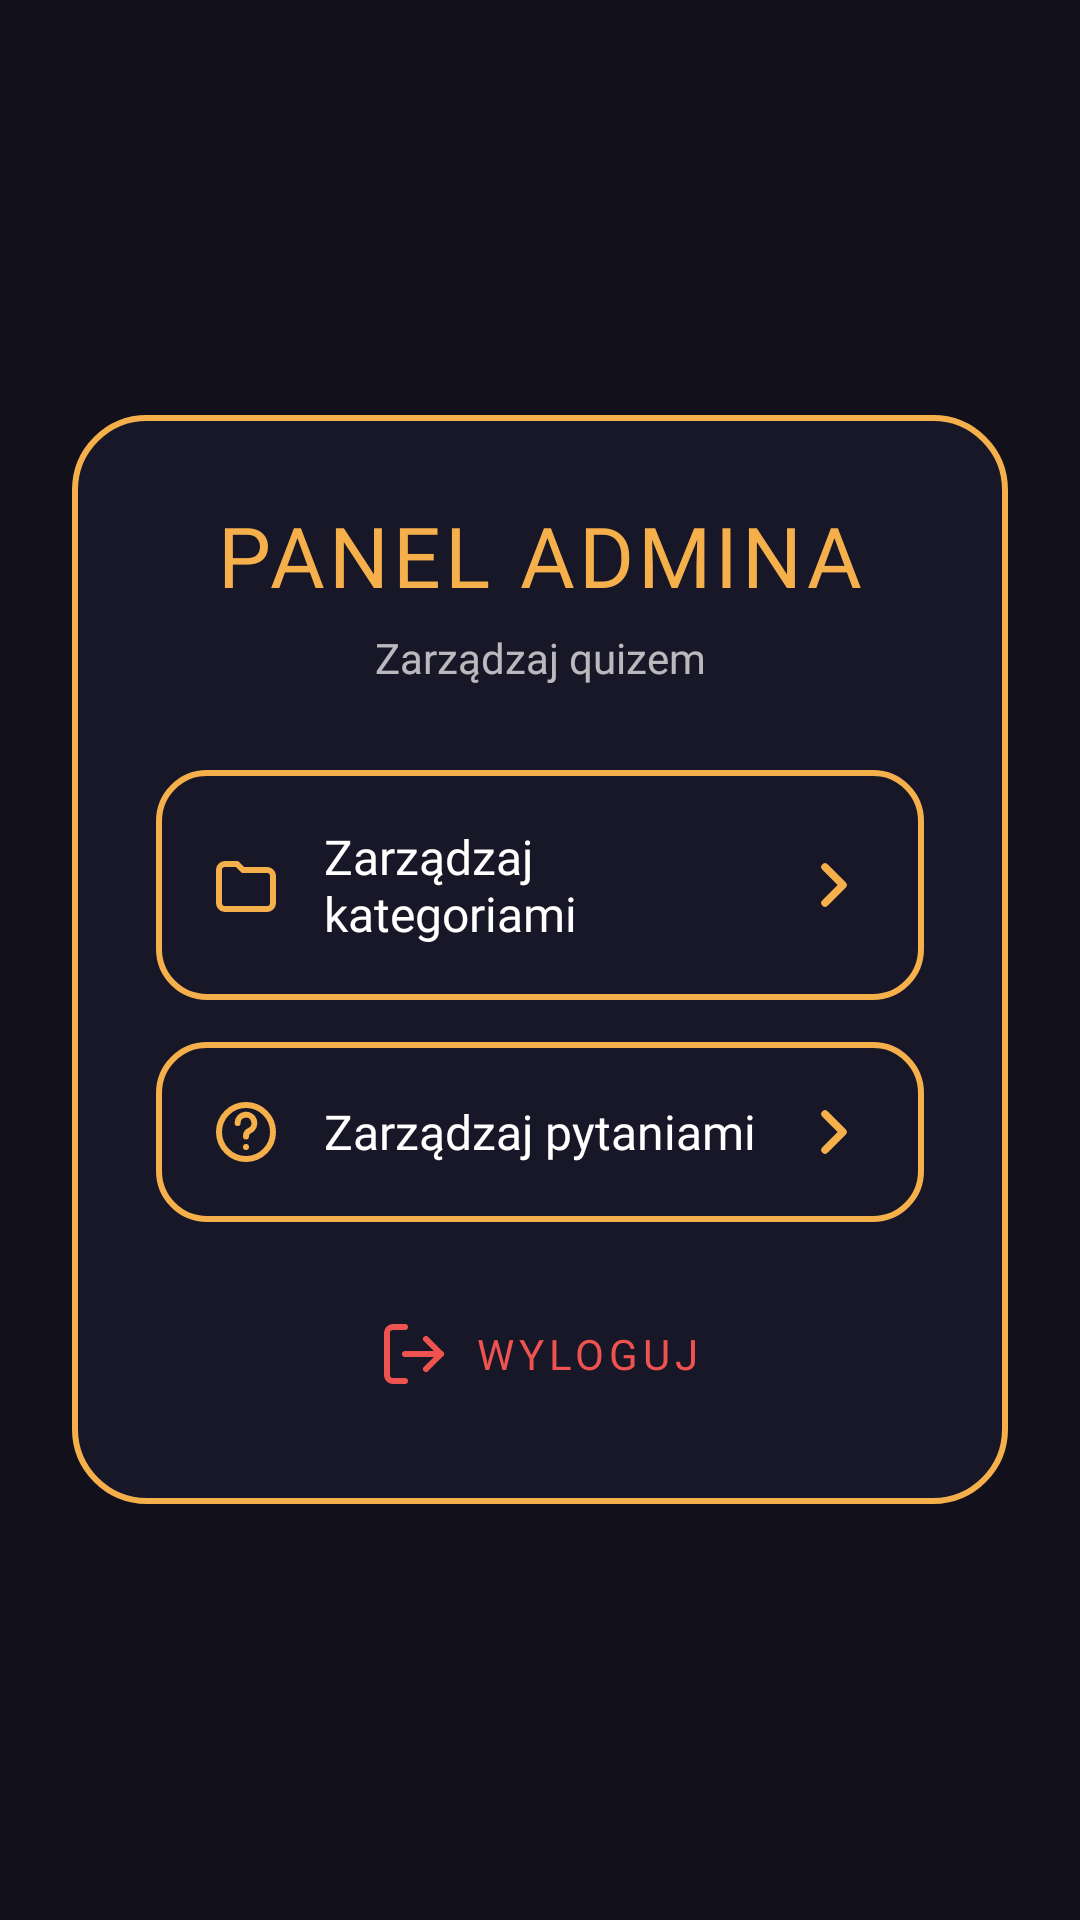

Reconstruct the res/layout file that produces this screen, plus the resources it refers to.
<!-- AndroidManifest.xml: application theme Theme.QuizApp -->
<!-- res/layout/activity_admin_panel.xml -->
<?xml version="1.0" encoding="utf-8"?>
<FrameLayout xmlns:android="http://schemas.android.com/apk/res/android"
    android:layout_width="match_parent"
    android:layout_height="match_parent"
    android:background="@drawable/bg_rap">

    <View
        android:layout_width="match_parent"
        android:layout_height="match_parent"
        android:background="#B312101D"/>

    <LinearLayout
        android:layout_width="match_parent"
        android:layout_height="wrap_content"
        android:layout_gravity="center"
        android:layout_marginStart="24dp"
        android:layout_marginEnd="24dp"
        android:padding="28dp"
        android:orientation="vertical"
        android:gravity="center_horizontal"
        android:background="@drawable/admin_panel_bg">

        <TextView
            android:layout_width="match_parent"
            android:layout_height="wrap_content"
            android:text="PANEL ADMINA"
            android:fontFamily="@font/space_grotesk_bold"
            android:textColor="#F5B04C"
            android:textSize="28sp"
            android:letterSpacing="0.05"
            android:gravity="center"
            android:layout_marginBottom="6dp"/>

        <TextView
            android:layout_width="match_parent"
            android:layout_height="wrap_content"
            android:text="Zarządzaj quizem"
            android:fontFamily="@font/manrope"
            android:textColor="#B3FFFFFF"
            android:textSize="14sp"
            android:gravity="center"
            android:layout_marginBottom="28dp"/>

        <androidx.appcompat.widget.AppCompatButton
            android:id="@+id/btnManageCategories"
            android:backgroundTint="@null"
            android:layout_width="match_parent"
            android:layout_height="wrap_content"
            android:text="Zarządzaj kategoriami"
            android:textAllCaps="false"
            android:fontFamily="@font/manrope_bold"
            android:textSize="16sp"
            android:textColor="#FFFFFF"
            android:background="@drawable/admin_button_bg"
            android:drawableStart="@drawable/ic_folder"
            android:drawableEnd="@drawable/ic_chevron_right"
            android:drawablePadding="14dp"
            android:paddingStart="18dp"
            android:paddingEnd="18dp"
            android:paddingTop="18dp"
            android:paddingBottom="18dp"
            android:gravity="center_vertical|start"
            android:layout_marginBottom="14dp"
            android:minHeight="0dp"
            android:stateListAnimator="@null"/>

        <androidx.appcompat.widget.AppCompatButton
            android:id="@+id/btnManageQuestions"
            android:backgroundTint="@null"
            android:layout_width="match_parent"
            android:layout_height="wrap_content"
            android:text="Zarządzaj pytaniami"
            android:textAllCaps="false"
            android:fontFamily="@font/manrope_bold"
            android:textSize="16sp"
            android:textColor="#FFFFFF"
            android:background="@drawable/admin_button_bg"
            android:drawableStart="@drawable/ic_help_circle"
            android:drawableEnd="@drawable/ic_chevron_right"
            android:drawablePadding="14dp"
            android:paddingStart="18dp"
            android:paddingEnd="18dp"
            android:paddingTop="18dp"
            android:paddingBottom="18dp"
            android:gravity="center_vertical|start"
            android:layout_marginBottom="22dp"
            android:minHeight="0dp"
            android:stateListAnimator="@null"/>

        <androidx.appcompat.widget.AppCompatButton
            android:id="@+id/btnAdminBack"
            android:backgroundTint="@null"
            android:layout_width="wrap_content"
            android:layout_height="44dp"
            android:text="WYLOGUJ"
            android:textAllCaps="true"
            android:fontFamily="@font/manrope_extrabold"
            android:textSize="14sp"
            android:letterSpacing="0.12"
            android:textColor="#EF5350"
            android:background="@android:color/transparent"
            android:drawableStart="@drawable/ic_logout"
            android:drawablePadding="8dp"
            android:minHeight="0dp"
            android:stateListAnimator="@null"/>

    </LinearLayout>

</FrameLayout>
<!-- resources referenced by this layout -->
<resources>
  <!-- drawable admin_button_bg (drawable) -->
  <?xml version="1.0" encoding="utf-8"?>
  <shape xmlns:android="http://schemas.android.com/apk/res/android">
      <solid android:color="#331A1A2B"/>
      <corners android:radius="16dp"/>
      <stroke
          android:width="2dp"
          android:color="#F5B04C"/>
  </shape>
  <!-- drawable admin_panel_bg (drawable) -->
  <?xml version="1.0" encoding="utf-8"?>
  <shape xmlns:android="http://schemas.android.com/apk/res/android">
      <solid android:color="#CC1A1A2B"/>
      <corners android:radius="24dp"/>
      <stroke
          android:width="2dp"
          android:color="#F5B04C"/>
  </shape>
  <!-- drawable ic_chevron_right (drawable) -->
  <?xml version="1.0" encoding="utf-8"?>
  <vector xmlns:android="http://schemas.android.com/apk/res/android"
      android:width="24dp" android:height="24dp"
      android:viewportWidth="24" android:viewportHeight="24">
      <path android:pathData="M9,6 L15,12 L9,18"
          android:strokeColor="#F5B04C" android:strokeWidth="2.5"
          android:strokeLineCap="round" android:strokeLineJoin="round"
          android:fillColor="@android:color/transparent" />
  </vector>
  <!-- drawable ic_folder (drawable) -->
  <?xml version="1.0" encoding="utf-8"?>
  <vector xmlns:android="http://schemas.android.com/apk/res/android"
      android:width="24dp" android:height="24dp"
      android:viewportWidth="24" android:viewportHeight="24">
      <path android:pathData="M3,7 a2,2 0 0 1 2,-2 h4 l2,2 h8 a2,2 0 0 1 2,2 v9 a2,2 0 0 1 -2,2 H5 a2,2 0 0 1 -2,-2 V7 z"
          android:strokeColor="#F5B04C" android:strokeWidth="2"
          android:strokeLineCap="round" android:strokeLineJoin="round"
          android:fillColor="@android:color/transparent" />
  </vector>
  <!-- drawable ic_help_circle (drawable) -->
  <?xml version="1.0" encoding="utf-8"?>
  <vector xmlns:android="http://schemas.android.com/apk/res/android"
      android:width="24dp" android:height="24dp"
      android:viewportWidth="24" android:viewportHeight="24">
      <path android:pathData="M12,12 m-9,0 a9,9 0 1,0 18,0 a9,9 0 1,0 -18,0"
          android:strokeColor="#F5B04C" android:strokeWidth="2"
          android:fillColor="@android:color/transparent" />
      <path android:pathData="M9.2,9 a2.8,2.8 0 1 1 3.9,2.6 c-0.8,0.35 -1.1,0.9 -1.1,1.9"
          android:strokeColor="#F5B04C" android:strokeWidth="2"
          android:strokeLineCap="round" android:strokeLineJoin="round"
          android:fillColor="@android:color/transparent" />
      <path android:pathData="M12,17 m-1,0 a1,1 0 1,0 2,0 a1,1 0 1,0 -2,0"
          android:fillColor="#F5B04C" />
  </vector>
  <style name="Theme.QuizApp" parent="Base.Theme.QuizApp">
          
          <item name="dropDownListViewStyle">@style/TuneCheck.DropDownList</item>
          <item name="android:dropDownListViewStyle">@style/TuneCheck.DropDownList</item>
      </style>
  <style name="Base.Theme.QuizApp" parent="Theme.Material3.Dark.NoActionBar" />
  <style name="TuneCheck.DropDownList" parent="Widget.AppCompat.ListView.DropDown">
          <item name="android:listSelector">@android:color/transparent</item>
          <item name="android:divider">@null</item>
      </style>
</resources>
